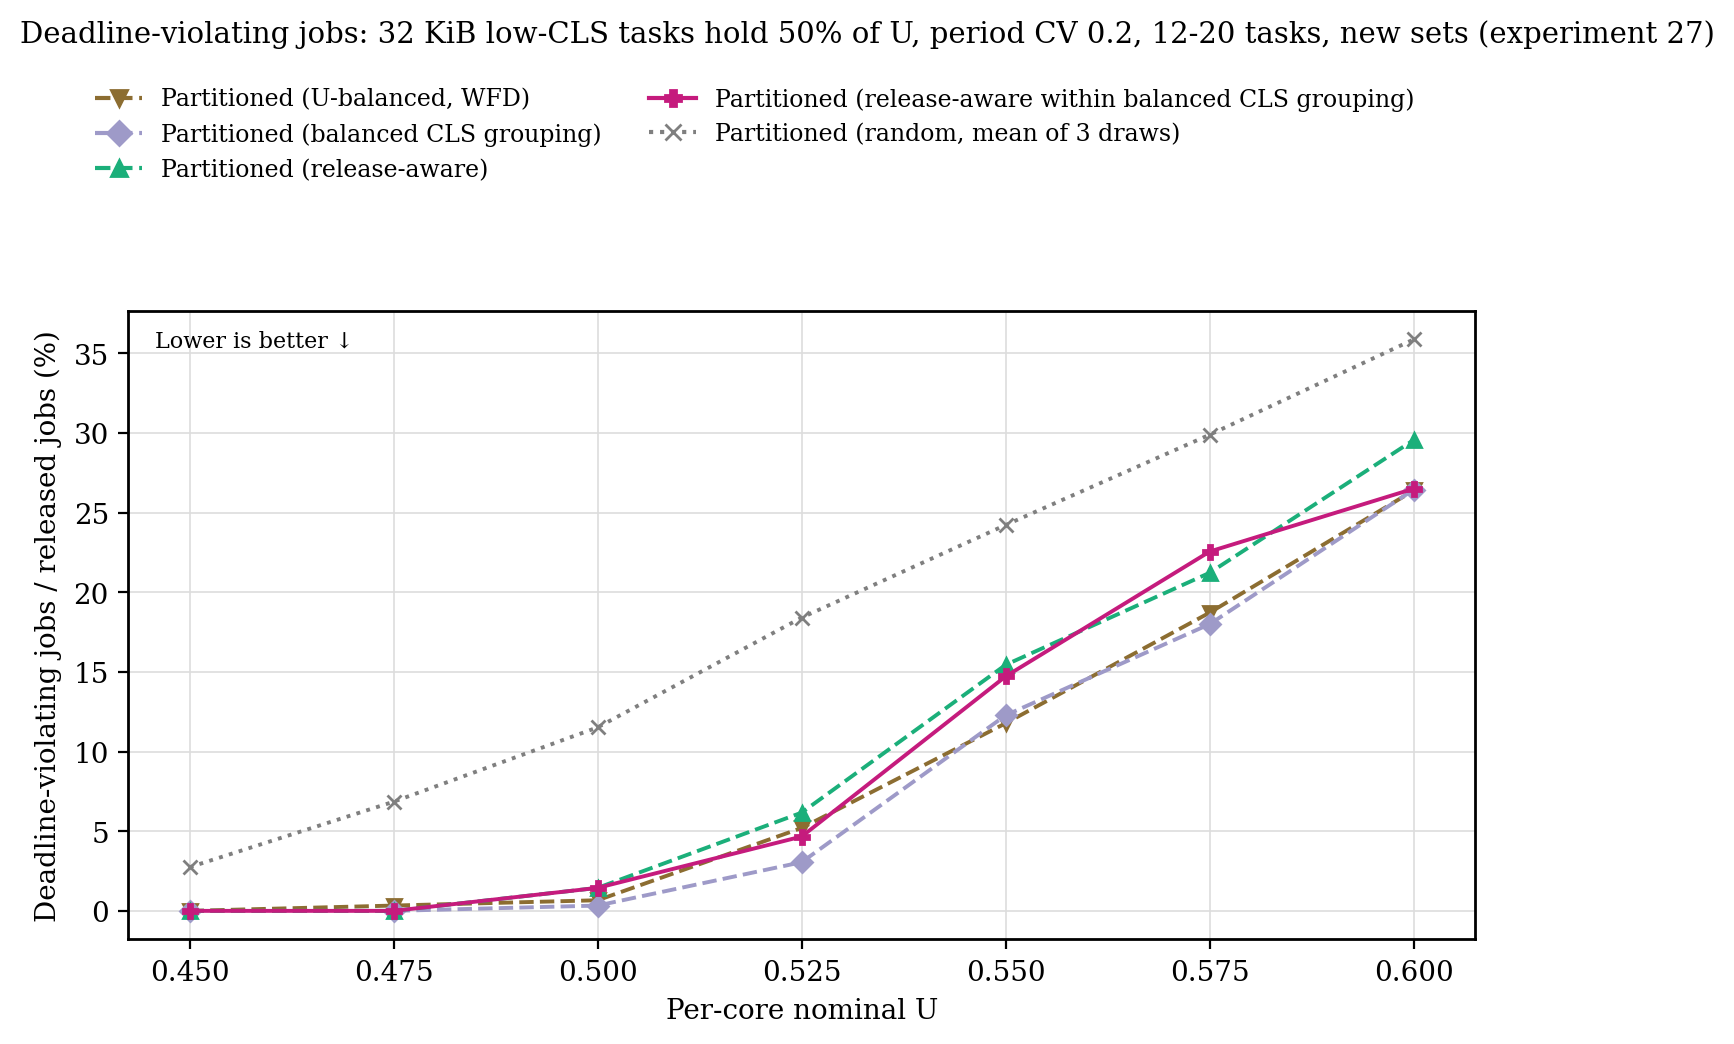

The file beside this chart, header and first rows:
load, placement, violated_percent
0.45, Partitioned (U-balanced, WFD), 0
0.475, Partitioned (U-balanced, WFD), 0.3333
0.5, Partitioned (U-balanced, WFD), 0.6667
0.525, Partitioned (U-balanced, WFD), 5.204
0.55, Partitioned (U-balanced, WFD), 11.78
0.575, Partitioned (U-balanced, WFD), 18.72
0.6, Partitioned (U-balanced, WFD), 26.39
0.45, Partitioned (balanced CLS grouping), 0
0.475, Partitioned (balanced CLS grouping), 0
0.5, Partitioned (balanced CLS grouping), 0.3333
0.525, Partitioned (balanced CLS grouping), 3.056
0.55, Partitioned (balanced CLS grouping), 12.28
0.575, Partitioned (balanced CLS grouping), 18
0.6, Partitioned (balanced CLS grouping), 26.44
0.45, Partitioned (release-aware), 0
0.475, Partitioned (release-aware), 0
0.5, Partitioned (release-aware), 1.444
0.525, Partitioned (release-aware), 6.167
0.55, Partitioned (release-aware), 15.44
0.575, Partitioned (release-aware), 21.22
0.6, Partitioned (release-aware), 29.56
0.45, Partitioned (release-aware within balanc…, 0
0.475, Partitioned (release-aware within balanc…, 0
0.5, Partitioned (release-aware within balanc…, 1.444
0.525, Partitioned (release-aware within balanc…, 4.667
0.55, Partitioned (release-aware within balanc…, 14.72
0.575, Partitioned (release-aware within balanc…, 22.56
0.6, Partitioned (release-aware within balanc…, 26.5
0.45, Partitioned (random, mean of 3 draws), 2.741
0.475, Partitioned (random, mean of 3 draws), 6.852
0.5, Partitioned (random, mean of 3 draws), 11.52
0.525, Partitioned (random, mean of 3 draws), 18.41
0.55, Partitioned (random, mean of 3 draws), 24.22
0.575, Partitioned (random, mean of 3 draws), 29.89
0.6, Partitioned (random, mean of 3 draws), 35.87
